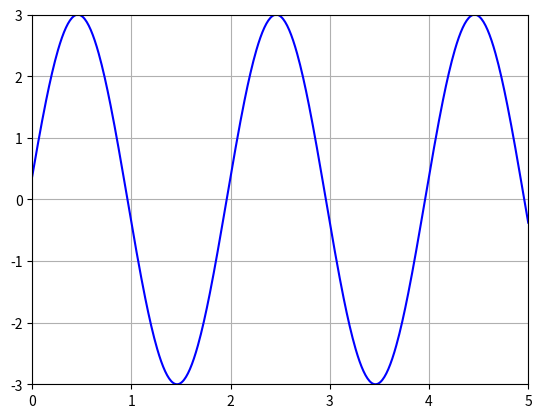

This figure's Python source:
###################################################
###################################################
## Exercice 9 : périodicité spatiale et temporelle
###################################################
###################################################

######################################
# importation des bibli et modules utiles
######################################
import matplotlib.pyplot as plt
from math import pi
import numpy as np


######################################
# définition des variables
######################################
I0 = 3 #
phi = pi/2 #
k = pi #
omega  = pi #
T = 2*pi/omega #
######################################
# initialisation des variables d'espace et de temps
######################################
debut = 0 #
fin = 5 #
pas = 0.01 #
x = np.arange(debut, fin+pas, pas) # tous les points entre 0 et 5 séparés de 0,01

t = 0 #
# I = I0*np.cos(omega*t-k*x+phi) # une référence à la courbe (pas utile)


####################################
# initialisation de la courbe
#####################################
(courbe,) = plt.plot([],[],'b-') # une courbe vide (un tuple : objet Python)
plt.xlim(debut, fin) #
plt.ylim(-I0,I0) #
plt.grid() #


####################################
# actualisation de la courbe et affichage
#####################################

dt = T/50 #

while t < 3*T : #
    I = I0*np.cos(omega*t-k*x+phi) # formule de notre onde : t intervient ici
    courbe.set_data(x,I) # on met à jour les valeurs des listes x et surtout I
    print(t) # 
    plt.pause(dt) #
    t = t + dt # on incrémente t ... et on recommence

plt.show() #
